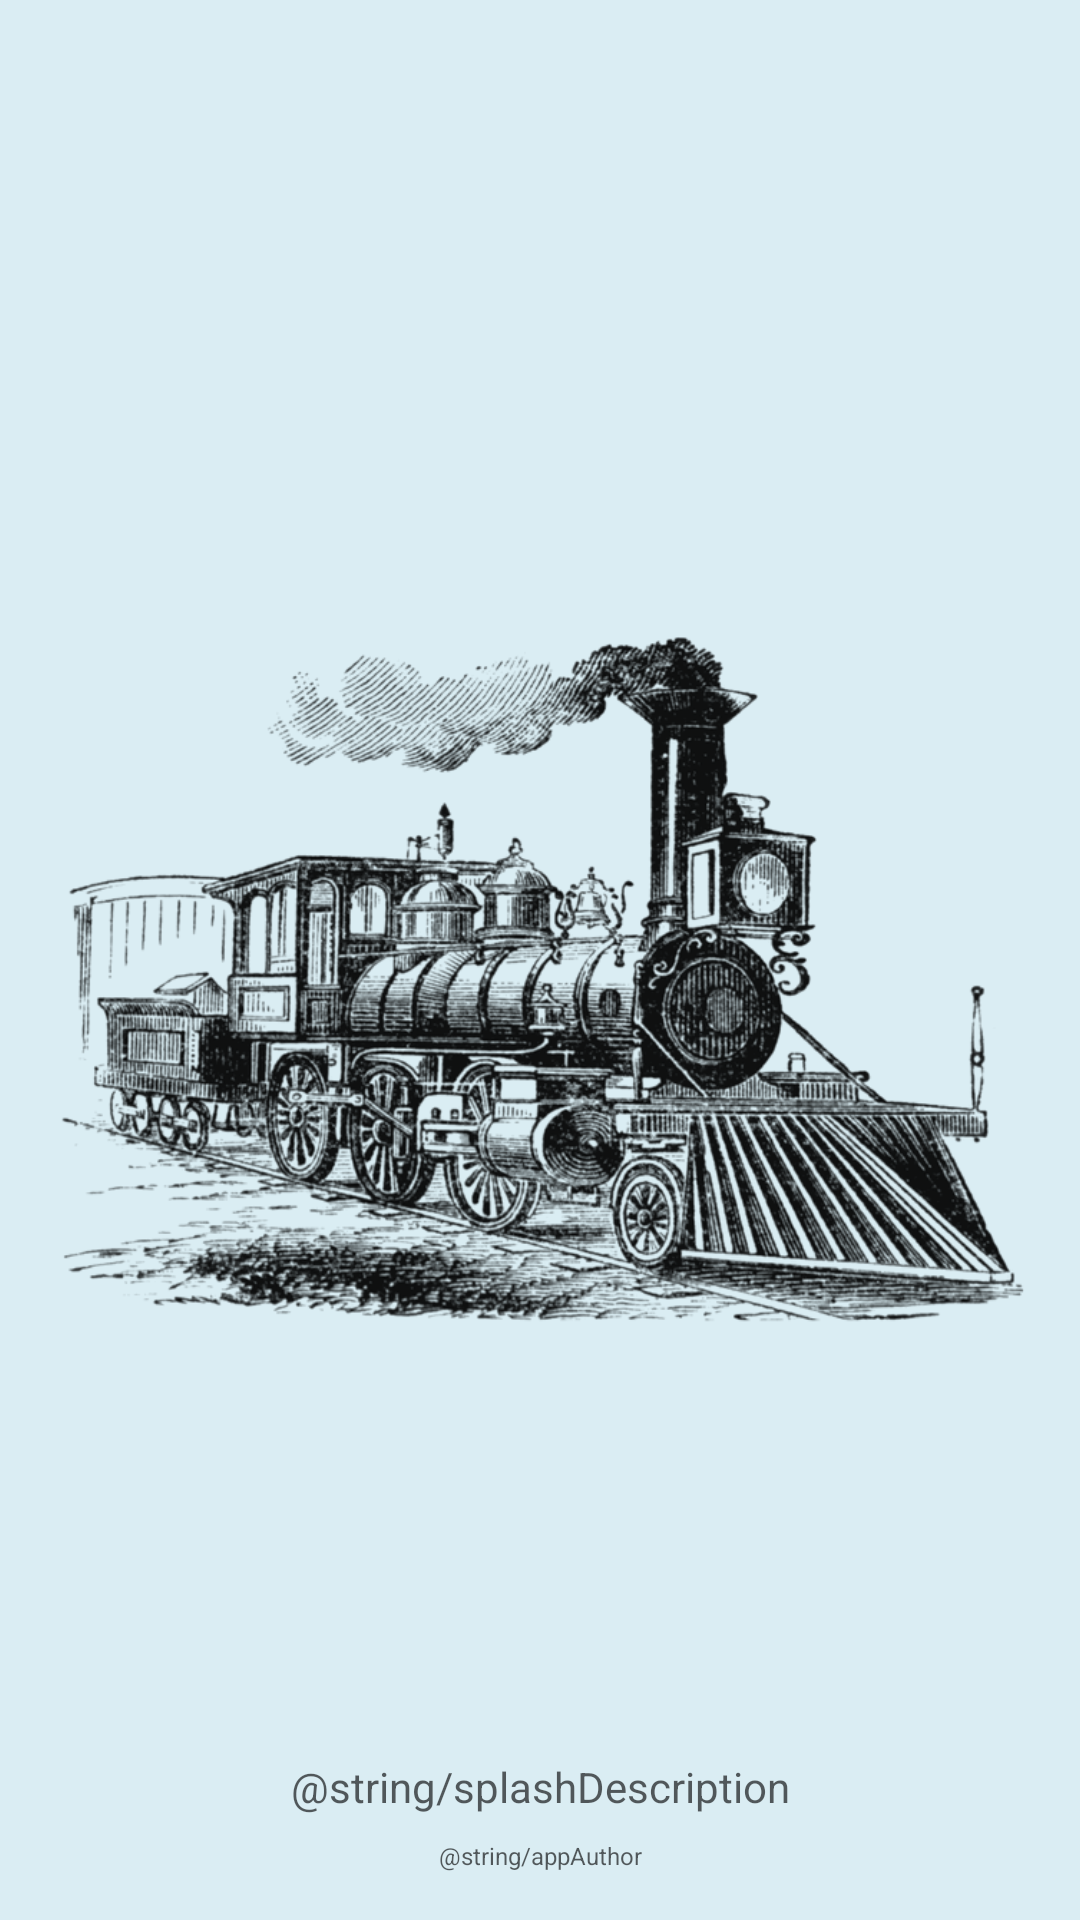

This screen was rendered from an Android layout file. Write that file and the resources it references.
<!-- AndroidManifest.xml: application theme AppTheme -->
<!-- res/layout/fragment_splash.xml -->
<?xml version="1.0" encoding="utf-8"?>
<androidx.constraintlayout.widget.ConstraintLayout xmlns:android="http://schemas.android.com/apk/res/android"
    xmlns:app="http://schemas.android.com/apk/res-auto"
    android:layout_width="match_parent"
    android:layout_height="match_parent">

    <ImageView
        android:layout_width="match_parent"
        android:layout_height="match_parent"
        android:background="@color/splashBackground"
        android:padding="8dp"
        android:src="@drawable/splash"
        app:layout_constraintBottom_toBottomOf="parent"
        app:layout_constraintTop_toTopOf="parent" />

    <TextView
        android:id="@+id/descriptionSplash"
        android:layout_width="wrap_content"
        android:layout_height="wrap_content"
        android:layout_marginBottom="@dimen/smallSpace"
        android:text="@string/splashDescription"
        app:layout_constraintBottom_toTopOf="@id/myNameSplash"
        app:layout_constraintEnd_toEndOf="parent"
        app:layout_constraintStart_toStartOf="parent" />

    <TextView
        android:id="@+id/myNameSplash"
        android:layout_width="wrap_content"
        android:layout_height="wrap_content"
        android:layout_marginBottom="@dimen/mediumSpace"
        android:text="@string/appAuthor"
        android:textSize="@dimen/smallTextSize"
        app:layout_constraintBottom_toBottomOf="parent"
        app:layout_constraintEnd_toEndOf="parent"
        app:layout_constraintStart_toStartOf="parent" />
</androidx.constraintlayout.widget.ConstraintLayout>
<!-- resources referenced by this layout -->
<resources>
  <color name="splashBackground">#DAEDF3</color>
  <dimen name="mediumSpace">16dp</dimen>
  <dimen name="smallSpace">8dp</dimen>
  <dimen name="smallTextSize">8sp</dimen>
  <!-- drawable splash: png bitmap (drawable, 127001 bytes) -->
  <style name="AppTheme" parent="Theme.AppCompat.Light.NoActionBar">
          
          <item name="colorPrimary">@color/colorPrimary</item>
          <item name="colorPrimaryDark">@color/colorPrimaryDark</item>
          <item name="colorAccent">@color/colorAccent</item>
          <item name="android:textColor">@color/black_alpha_63</item>
      </style>
  <color name="colorPrimary">#FFFFFF</color>
  <color name="colorPrimaryDark">#a8bbc0</color>
  <color name="colorAccent">#03DAC5</color>
  <color name="black_alpha_63">#A1000000</color>
</resources>
